Run: headless pygame with SDL's dummy video driver; simulated clock (each Clock.tick advances the game by its frame time, no real sleeping); random seed 0; keys injected as events and as key.get_pressed() state; no mouse input.
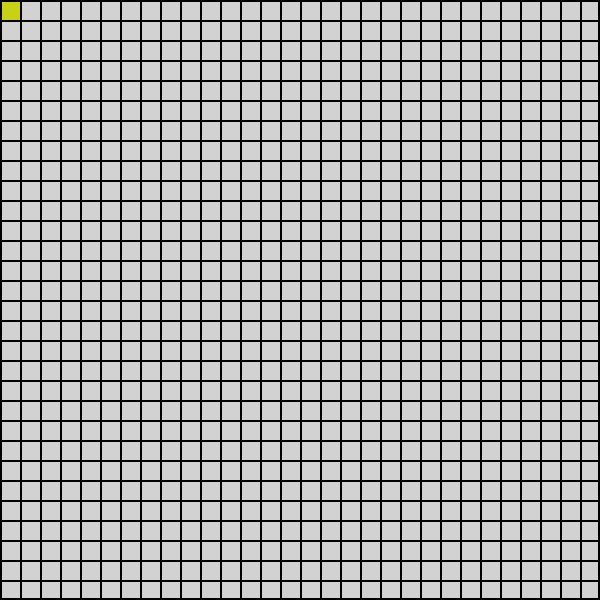
Frame 1 of 4 · flips 1–60 · no input
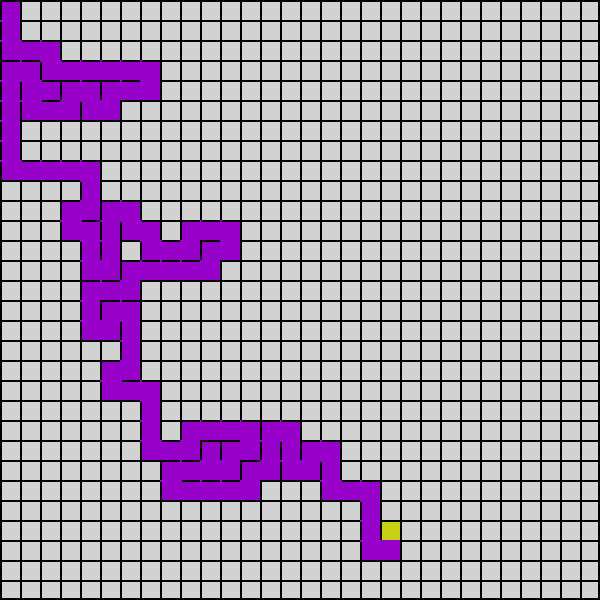
Frame 2 of 4 · flips 61–180 · tapped SPACE, RETURN · held RIGHT (→), D
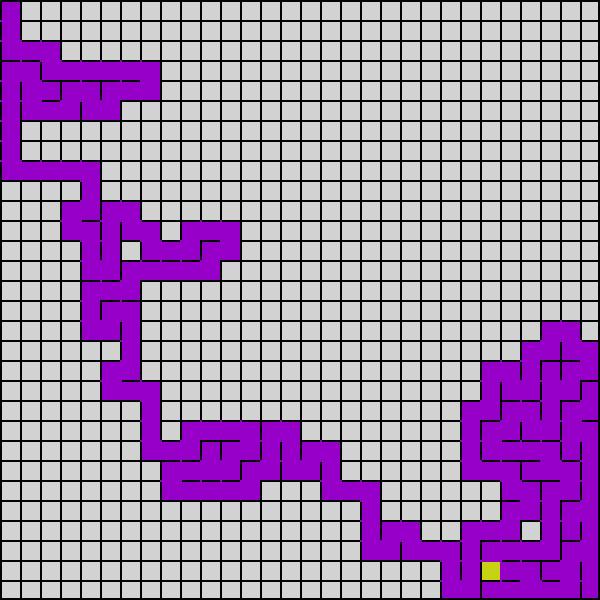
Frame 3 of 4 · flips 181–300 · held DOWN (↓), S
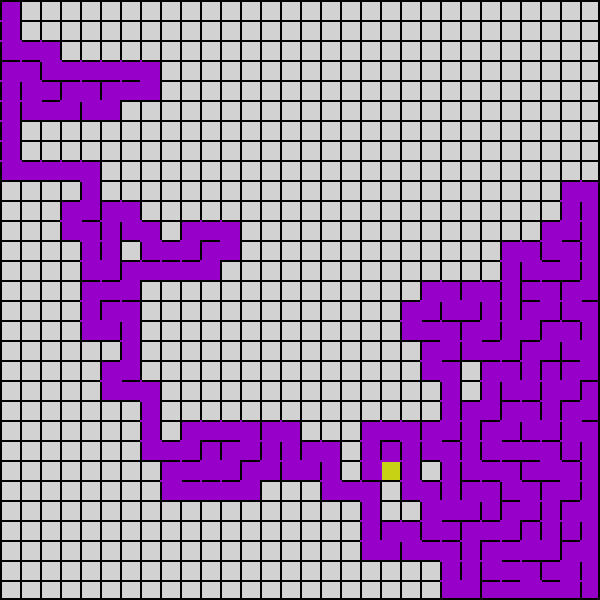
Frame 4 of 4 · flips 301–420 · held LEFT (←), A, UP (↑), W

The pygame program that drew these frames:

import pygame
import random

pygame.init()
width, height = 600, 600
screen = pygame.display.set_mode((width, height))
grid, status, neighbours, stack, size, current = [], [], [], [], 20, 0
game_state = 1
rows, cols = (height / size) - 1, (width / size) - 1
start, done = 0, 0


def get_next(c):
    global current, neighbours
    for i in range(len(grid)):
        if grid[c][0] > 0 and grid[c][0] - grid[i][0] == 1 and grid[c][1] == grid[i][1] and grid[i][6] == 0:
            neighbours.append([i, "top"])
        if grid[c][1] <= cols and grid[i][1] - grid[c][1] == 1 and grid[c][0] == grid[i][0] and grid[i][6] == 0:
            neighbours.append([i, "right"])
        if grid[c][0] <= rows and grid[i][0] - grid[c][0] == 1 and grid[c][1] == grid[i][1] and grid[i][6] == 0:
            neighbours.append([i, "bottom"])
        if grid[c][1] > 0 and grid[c][1] - grid[i][1] == 1 and grid[c][0] == grid[i][0] and grid[i][6] == 0:
            neighbours.append([i, "left"])
    if len(neighbours) > 1:
        a = random.randint(0, (len(neighbours) - 1))
        if neighbours[a][1] == "top":
            grid[current][2] = 0
            grid[neighbours[a][0]][4] = 0
            current = neighbours[a][0]
            neighbours.clear()
            stack.append(current)
            return 1
        if neighbours[a][1] == "right":
            grid[current][3] = 0
            grid[neighbours[a][0]][5] = 0
            current = neighbours[a][0]
            neighbours.clear()
            stack.append(current)
            return 1
        if neighbours[a][1] == "bottom":
            grid[current][4] = 0
            grid[neighbours[a][0]][2] = 0
            current = neighbours[a][0]
            neighbours.clear()
            stack.append(current)
            return 1
        if neighbours[a][1] == "left":
            grid[current][5] = 0
            grid[neighbours[a][0]][3] = 0
            current = neighbours[a][0]
            neighbours.clear()
            stack.append(current)
            return 1
    if len(neighbours) == 1:
        if neighbours[0][1] == "top":
            grid[current][2] = 0
            grid[neighbours[0][0]][4] = 0
            current = neighbours[0][0]
            neighbours.clear()
            stack.append(current)
            return 1
        if neighbours[0][1] == "right":
            grid[current][3] = 0
            grid[neighbours[0][0]][5] = 0
            current = neighbours[0][0]
            neighbours.clear()
            stack.append(current)
            return 1
        if neighbours[0][1] == "bottom":
            grid[current][4] = 0
            grid[neighbours[0][0]][2] = 0
            current = neighbours[0][0]
            neighbours.clear()
            stack.append(current)
            return 1
        if neighbours[0][1] == "left":
            grid[current][5] = 0
            grid[neighbours[0][0]][3] = 0
            current = neighbours[0][0]
            neighbours.clear()
            stack.append(current)
            return 1
    if len(neighbours) == 0 and len(stack) > 0:
        current = stack.pop()


def make_cell(a, b):
    status = [1, 1, 1, 1, 0]
    status.insert(0, b)
    status.insert(1, a)
    return status


class cell:
    def __init__(self):
        rows = int(width / size)
        cols = int(height / size)
        for i in range(0, rows):
            for j in range(0, cols):
                cel = make_cell(j, i)
                grid.append(cel)


box = cell()
grid[current][6] = 0
while game_state:
    if start:
        get_next(current)
    if done == 1:
        current = 0
        neighbours.clear()
        stack.clear()
    grid[current][6] = 1
    screen.fill((210, 210, 210))
    pygame.draw.rect(screen, (200, 210, 20),
                     (grid[current][1] * size + 2, grid[current][0] * size + 2, size - 2, size - 2))
    for event in pygame.event.get():
        if event.type == pygame.QUIT:
            game_state = 0
        if event.type == pygame.KEYDOWN:
            if event.key == pygame.K_RETURN:
                start = 1
    # pygame.time.Clock().tick(10)
    if len(neighbours) > 1:
        neighbours.clear()
    for i in range(len(grid)):
        if grid[i][2] == 1:
            pygame.draw.line(screen, (0, 0, 0), (grid[i][1] * size, grid[i][0] * size),
                             (((grid[i][1] * size) + size), grid[i][0] * size), 2)
        if grid[i][3] == 1:
            pygame.draw.line(screen, (0, 0, 0), (((grid[i][1] * size) + size), grid[i][0] * size),
                             (((grid[i][1] * size) + size), ((grid[i][0] * size) + size)), 2)
        if grid[i][4] == 1:
            pygame.draw.line(screen, (0, 0, 0), (((grid[i][1] * size) + size), ((grid[i][0] * size) + size)),
                             (grid[i][1] * size, ((grid[i][0] * size) + size)), 2)
        if grid[i][5] == 1:
            pygame.draw.line(screen, (0, 0, 0), (grid[i][1] * size, ((grid[i][0] * size) + size)),
                             (grid[i][1] * size, grid[i][0] * size), 2)
        if grid[i][2] == 0:
            pygame.draw.line(screen, (150, 0, 200), (grid[i][1] * size, grid[i][0] * size),
                             (((grid[i][1] * size) + size), grid[i][0] * size), 2)
        if grid[i][3] == 0:
            pygame.draw.line(screen, (150, 0, 200), (((grid[i][1] * size) + size), grid[i][0] * size),
                             (((grid[i][1] * size) + size), ((grid[i][0] * size) + size)), 2)
        if grid[i][4] == 0:
            pygame.draw.line(screen, (150, 0, 200), (((grid[i][1] * size) + size), ((grid[i][0] * size) + size)),
                             (grid[i][1] * size, ((grid[i][0] * size) + size)), 2)
        if grid[i][5] == 0:
            pygame.draw.line(screen, (150, 0, 200), (grid[i][1] * size, ((grid[i][0] * size) + size)),
                             (grid[i][1] * size, grid[i][0] * size), 2)
        if i != current and grid[i][6] == 1:
            pygame.draw.rect(screen, (150, 0, 200), (grid[i][1] * size + 2, grid[i][0] * size + 2, size - 2, size - 2))
    for i in range(len(grid)):
        if grid[i][6] == 1:
            done = 1
        else:
            done = 0
            break
    pygame.draw.line(screen, (0, 0, 0), (0, height - 2), (width, height - 2), 2)
    pygame.draw.line(screen, (0, 0, 0), (width - 2, 0), (width - 2, height), 2)
    pygame.display.update()
